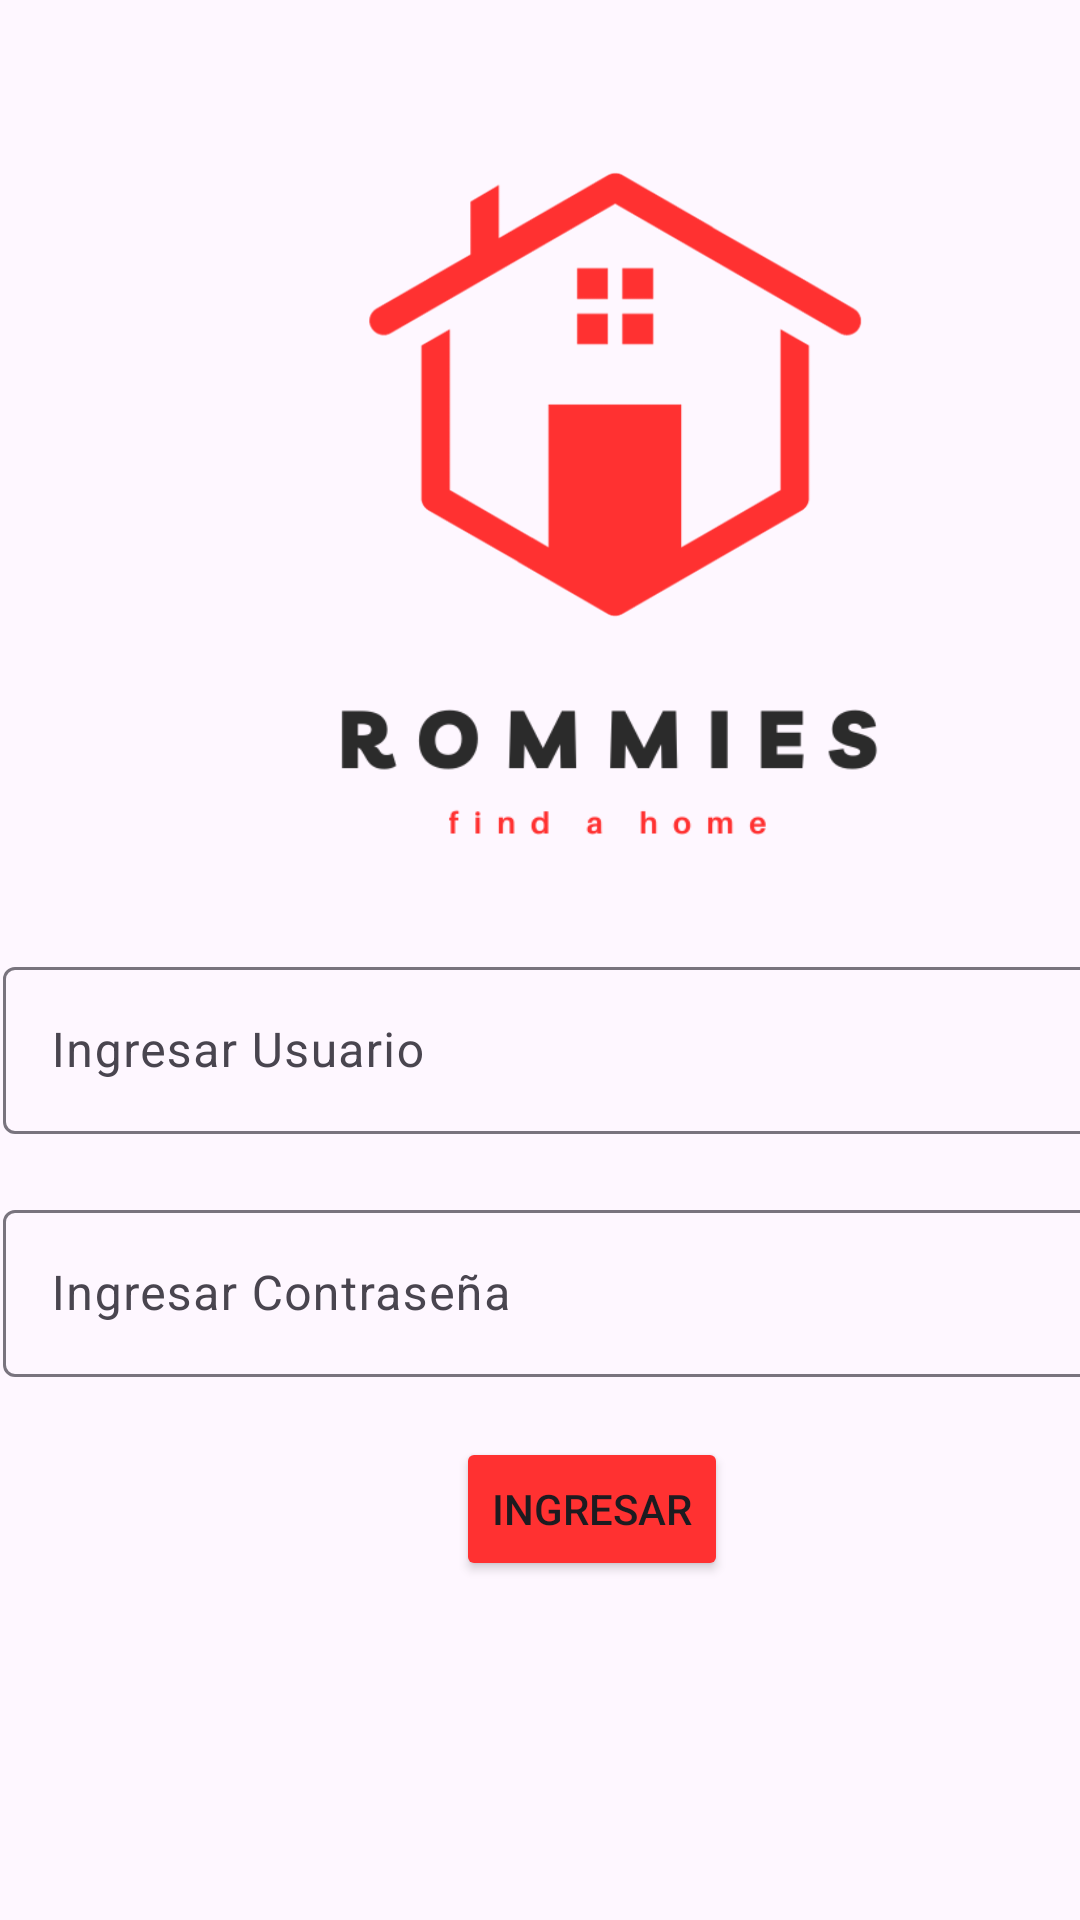

This screen was rendered from an Android layout file. Write that file and the resources it references.
<!-- AndroidManifest.xml: application theme Theme.DepaRommies -->
<!-- res/layout/activity_main.xml -->
<?xml version="1.0" encoding="utf-8"?>
<androidx.constraintlayout.widget.ConstraintLayout xmlns:android="http://schemas.android.com/apk/res/android"
    xmlns:app="http://schemas.android.com/apk/res-auto"
    xmlns:tools="http://schemas.android.com/tools"
    android:layout_width="match_parent"
    android:layout_height="match_parent"
    tools:context=".MainActivity">

    <ImageView
        android:id="@+id/imageView"
        android:layout_width="216dp"
        android:layout_height="175dp"
        android:layout_marginStart="97dp"
        android:layout_marginTop="44dp"
        android:contentDescription="@string/app_name"
        app:layout_constraintStart_toStartOf="parent"
        app:layout_constraintTop_toTopOf="parent"
        app:srcCompat="@drawable/rommieslogo" />

    <com.google.android.material.textfield.TextInputLayout
        android:id="@+id/textInputLayout"
        android:layout_width="409dp"
        android:layout_height="wrap_content"
        android:layout_marginStart="1dp"
        android:layout_marginTop="30dp"
        app:layout_constraintStart_toStartOf="parent"
        app:layout_constraintTop_toBottomOf="@+id/imageView2">

        <com.google.android.material.textfield.TextInputEditText
            android:id="@+id/edtUsuario"
            android:layout_width="match_parent"
            android:layout_height="wrap_content"
            android:hint="Ingresar Usuario" />
    </com.google.android.material.textfield.TextInputLayout>

    <com.google.android.material.textfield.TextInputLayout
        android:id="@+id/textInputLayout2"
        android:layout_width="409dp"
        android:layout_height="wrap_content"
        android:layout_marginStart="1dp"
        android:layout_marginTop="20dp"
        app:layout_constraintStart_toStartOf="parent"
        app:layout_constraintTop_toBottomOf="@+id/textInputLayout">

        <com.google.android.material.textfield.TextInputEditText
            android:id="@+id/edtContrasena"
            android:layout_width="match_parent"
            android:layout_height="wrap_content"
            android:hint="Ingresar Contraseña" />
    </com.google.android.material.textfield.TextInputLayout>

    <Button
        android:id="@+id/btnIngresar"
        android:layout_width="wrap_content"
        android:layout_height="wrap_content"
        android:layout_marginStart="152dp"
        android:layout_marginTop="20dp"
        android:text="Ingresar"
        app:backgroundTint="#FF3131"
        app:layout_constraintStart_toStartOf="parent"
        app:layout_constraintTop_toBottomOf="@+id/textInputLayout2" />

    <ImageView
        android:id="@+id/imageView2"
        android:layout_width="213dp"
        android:layout_height="58dp"
        android:layout_marginStart="96dp"
        android:layout_marginTop="10dp"
        app:layout_constraintStart_toStartOf="parent"
        app:layout_constraintTop_toBottomOf="@+id/imageView"
        app:srcCompat="@drawable/rommieslogo2" />

</androidx.constraintlayout.widget.ConstraintLayout>
<!-- resources referenced by this layout -->
<resources>
  <!-- drawable rommieslogo: png bitmap (drawable, 18174 bytes) -->
  <!-- drawable rommieslogo2: png bitmap (drawable, 11673 bytes) -->
  <string name="app_name">DepaRommies</string>
  <style name="Theme.DepaRommies" parent="Base.Theme.DepaRommies" />
  <style name="Base.Theme.DepaRommies" parent="Theme.Material3.DayNight.NoActionBar">
          
          
      </style>
</resources>
